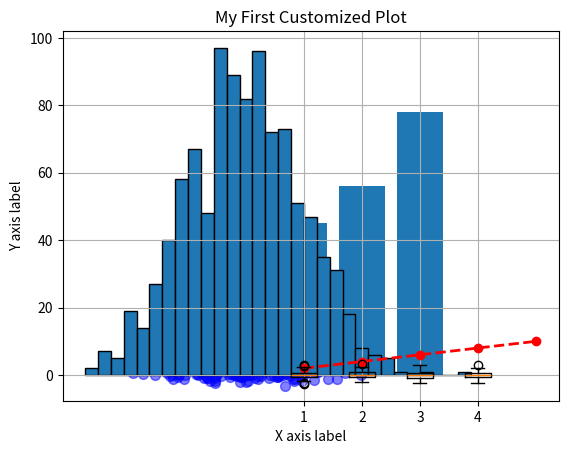

Reproduce this figure in Python.
import matplotlib.pyplot as plt
import numpy as np

x = [1, 2, 3, 4, 5]
y = [2, 4, 6, 8, 10]

#Line plot
plt.plot(x, y, color='red', linewidth=2, linestyle='--', marker='o')        #marker shows the data points
plt.xlabel('X axis label')
plt.ylabel('Y axis label')
plt.title('My First Customized Plot')
plt.grid(True)      #this shows a grid on the graph
plt.show()      #this is to show the graph, other commands just make the graph but this one shows it

# Scatter plot
x = np.random.randn(100)
y = np.random.randn(100)
plt.scatter(x, y, alpha=0.5, c='blue', s=50)
plt.show()

# Bar plot
categories = ['A', 'B', 'C', 'D']
values = [23, 45, 56, 78]
plt.bar(categories, values)
plt.show()

# Histogram
data = np.random.randn(1000)
plt.hist(data, bins=30, edgecolor='black')
plt.show()

# Box plot
data = [np.random.randn(100) for _ in range(4)]
plt.boxplot(data)
plt.show()